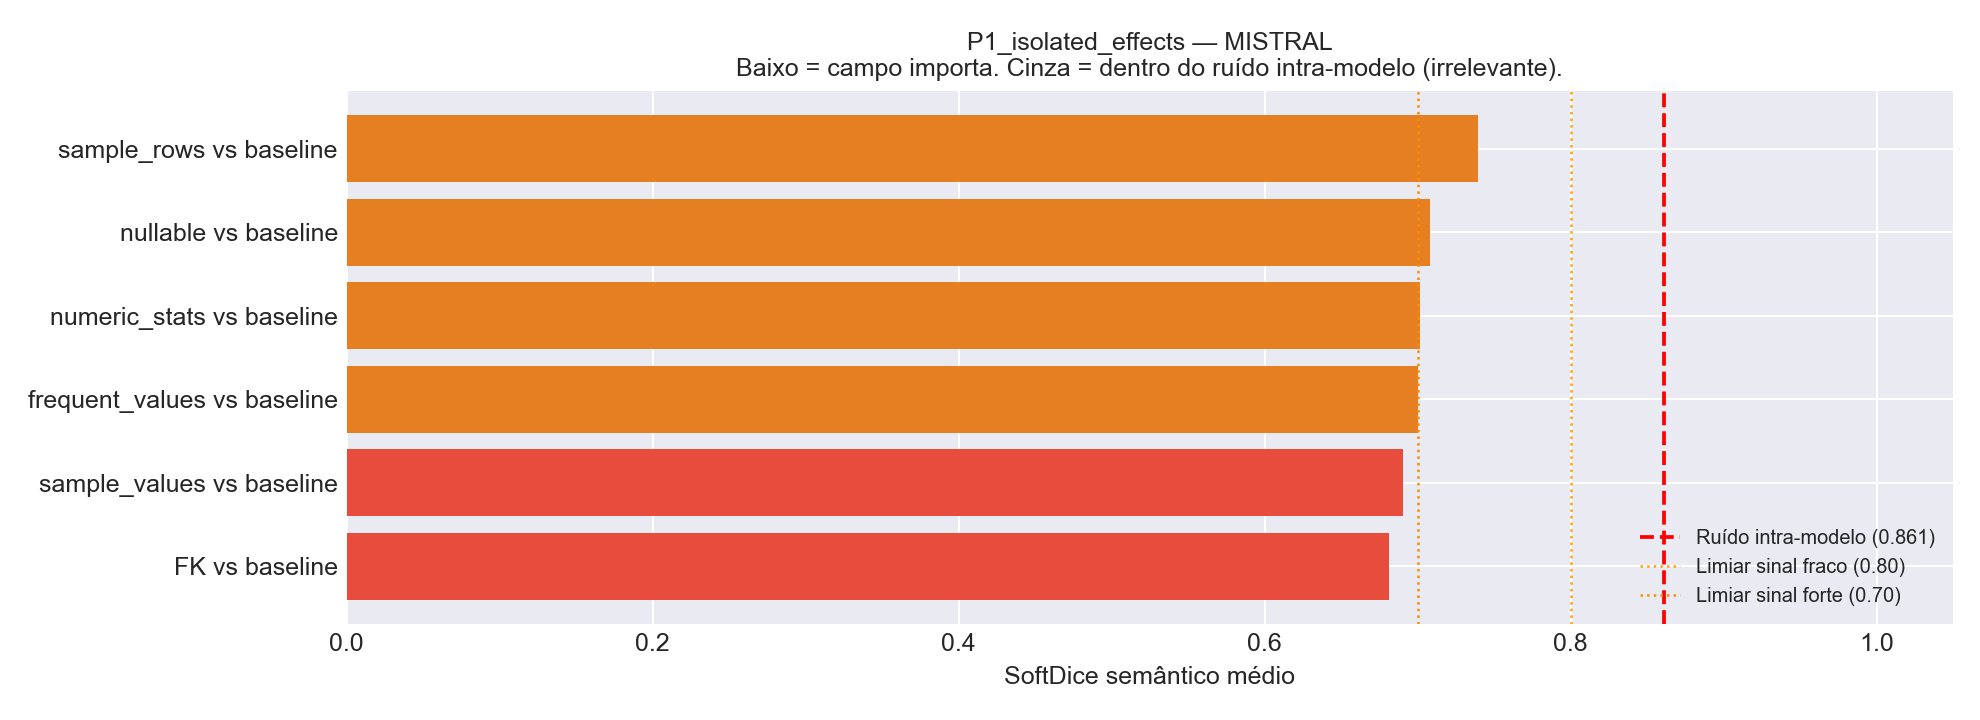

Values plotted in this chart, from the file beside it:
Comparacao, Variante_A, Variante_B, N_Tabelas, HardDice_mean, SoftDice_mean, SoftDice_std, TokensIn_A, TokensIn_B, Delta_TokensIn
sample_rows vs baseline, v07_plus_sample_rows, v00_baseline, 25, 0.36, 0.7396, 0.2058, 50893, 29745, 21148
nullable vs baseline, v03_plus_nullable, v00_baseline, 25, 0.3867, 0.7079, 0.2261, 32585, 29745, 2840
numeric_stats vs baseline, v04_plus_numeric_stats, v00_baseline, 25, 0.3733, 0.7014, 0.176, 70822, 29745, 41077
frequent_values vs baseline, v06_plus_frequent_values, v00_baseline, 25, 0.3067, 0.7004, 0.2088, 71498, 29745, 41753
sample_values vs baseline, v05_plus_sample_values, v00_baseline, 25, 0.3067, 0.6907, 0.2021, 73344, 29745, 43599
FK vs baseline, v02_plus_fk, v00_baseline, 25, 0.3067, 0.6812, 0.1905, 29995, 29745, 250.0
